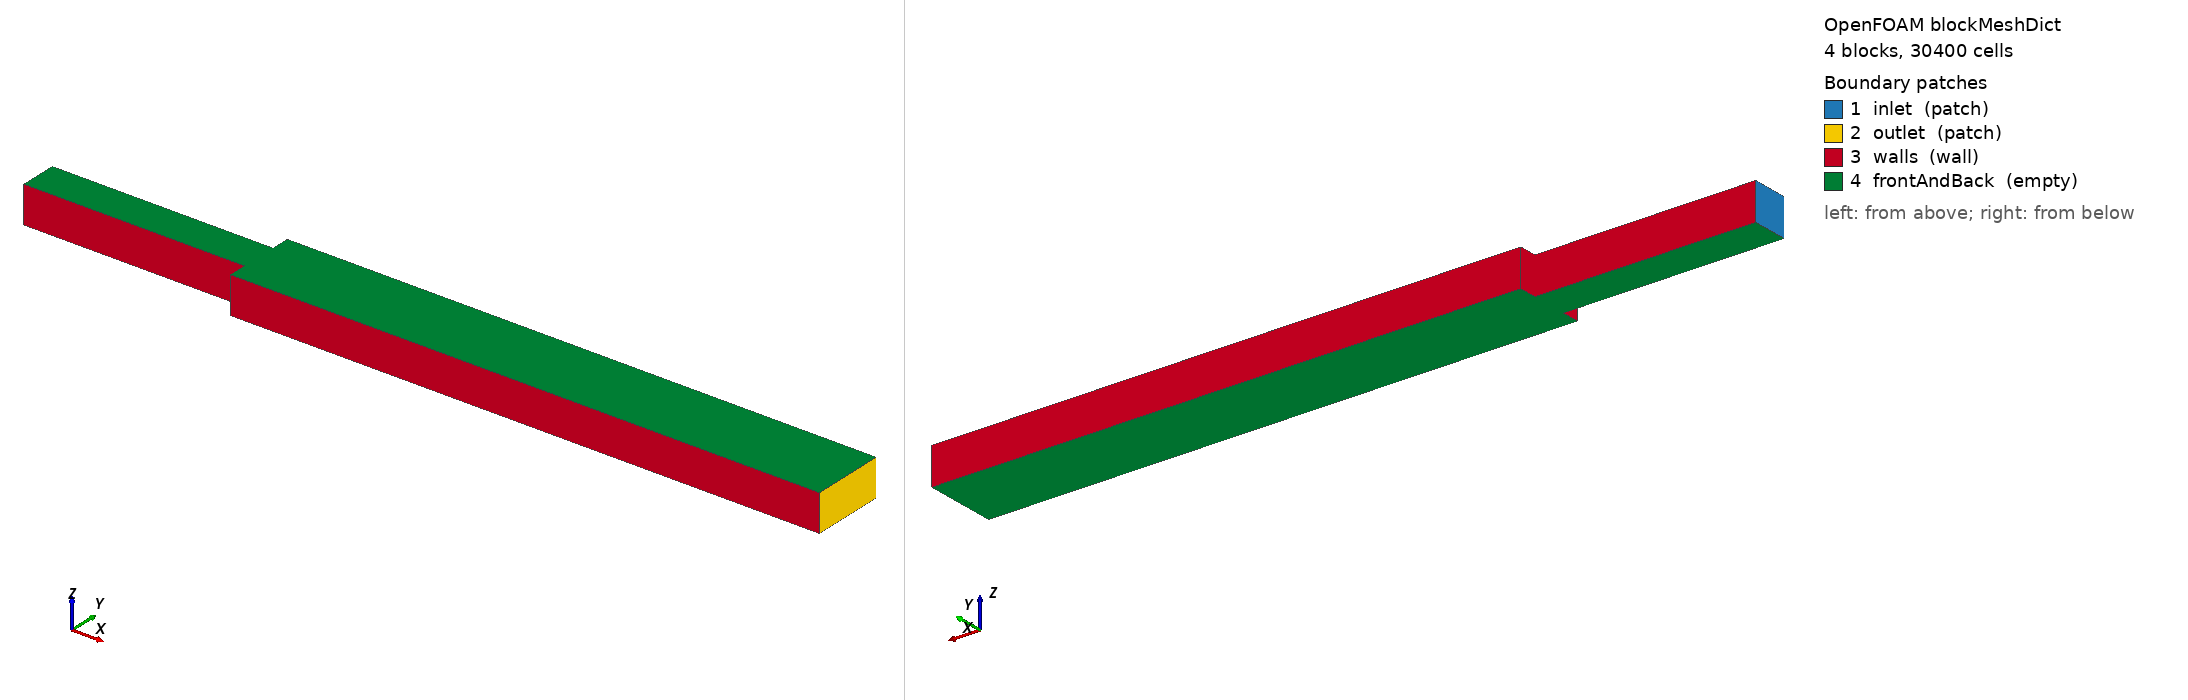

OpenFOAM case: the mesh blockMesh builds from blockMeshDict, 4 block(s), 30400 cells. Boundary patches (legend numbers): 1 inlet (patch), 2 outlet (patch), 3 walls (wall), 4 frontAndBack (empty). Left view from above one corner, right view from below the opposite corner. Boundary conditions: 2 field file(s) under 0/; 4 of 4 drawn patches have an entry in a shipped field file.

=== system/blockMeshDict ===
FoamFile { version 2.0; format ascii; class dictionary; object blockMeshDict; }
scale 1e-6;
vertices (
    (-300 25 0)  (-300 75 0)
    (0 0 0)      (0 25 0)      (0 75 0)      (0 100 0)
    (800 0 0)    (800 25 0)    (800 75 0)    (800 100 0)
    (-300 25 50) (-300 75 50)
    (0 0 50)     (0 25 50)     (0 75 50)     (0 100 50)
    (800 0 50)   (800 25 50)   (800 75 50)   (800 100 50)
);
blocks (
    hex (0 3 4 1 10 13 14 11) (120 40 1) simpleGrading (1 1 1)
    hex (2 6 7 3 12 16 17 13) (320 20 1) simpleGrading (1 1 1)
    hex (3 7 8 4 13 17 18 14) (320 40 1) simpleGrading (1 1 1)
    hex (4 8 9 5 14 18 19 15) (320 20 1) simpleGrading (1 1 1)
);
edges ();
boundary (
    inlet        { type patch; faces ((0 10 11 1)); }
    outlet       { type patch; faces ((6 7 17 16) (7 8 18 17) (8 9 19 18)); }
    walls        { type wall;  faces ((0 3 13 10) (1 11 14 4) (2 12 13 3) (4 14 15 5) (2 6 16 12) (5 15 19 9)); }
    frontAndBack { type empty; faces ((0 1 4 3) (2 3 7 6) (3 4 8 7) (4 5 9 8) (10 13 14 11) (12 16 17 13) (13 17 18 14) (14 18 19 15)); }
);


=== system/controlDict ===
FoamFile { version 2.0; format ascii; class dictionary; object controlDict; }
application     simpleFoam;
startFrom       startTime;
startTime       0;
stopAt          endTime;
endTime         2500;
deltaT          1;
writeControl    timeStep;
writeInterval   500;
purgeWrite      2;
writeFormat     ascii;
writePrecision  6;
timeFormat      general;
timePrecision   6;

functions
{
    sample
    {
        type                sets;
        libs                ("libsampling.so");
        writeControl        timeStep;
        writeInterval       500;
        interpolationScheme cellPointFace;
        setFormat           raw;
        sets
        {
            nearWall { type uniform; axis x; start (1e-6 1.25e-6 2.5e-5); end (7.99e-4 1.25e-6 2.5e-5); nPoints 400; }
        }
        fields (U p);
    }
}


=== 0/U ===
FoamFile { version 2.0; format ascii; class volVectorField; object U; }
dimensions      [0 1 -1 0 0 0 0];
internalField   uniform (0.25 0 0);
boundaryField
{
    inlet        { type fixedValue; value uniform (0.25 0 0); }
    outlet       { type zeroGradient; }
    walls        { type noSlip; }
    frontAndBack { type empty; }
}


=== 0/p ===
FoamFile { version 2.0; format ascii; class volScalarField; object p; }
dimensions      [0 2 -2 0 0 0 0];
internalField   uniform 0;
boundaryField
{
    inlet        { type zeroGradient; }
    outlet       { type fixedValue; value uniform 0; }
    walls        { type zeroGradient; }
    frontAndBack { type empty; }
}
